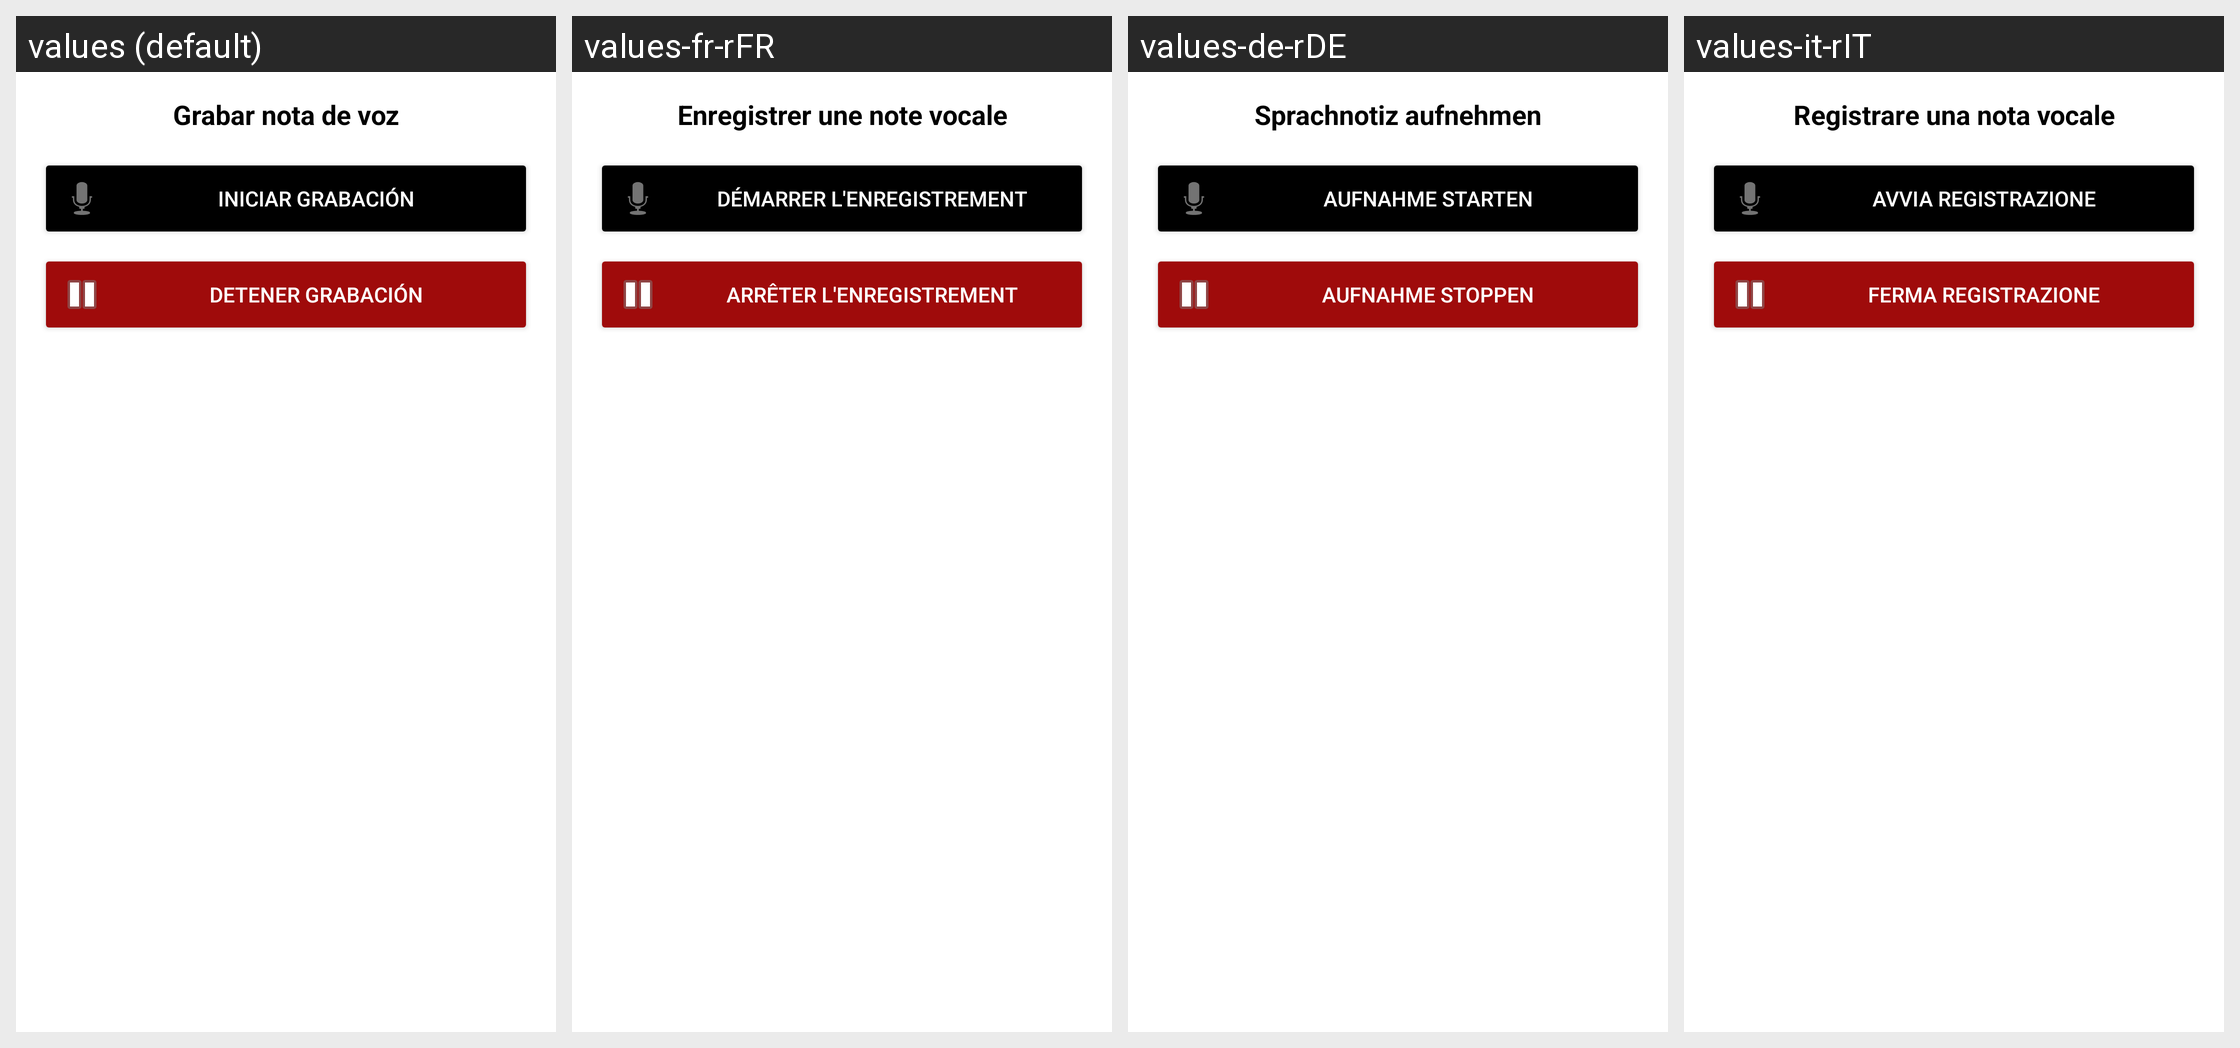

Strings drawn on this Android screen and how each of the app's shown locales translates them:
Android screen res/layout/dialog_voice_recording.xml rendered under 4 locales, left to right: values (default), values-fr-rFR, values-de-rDE, values-it-rIT. Device: Nexus 5 (rendered at 1080×1920; each locale shown at half size, 540×960, under a caption strip naming it); theme Theme.2PloMessenger.
Other locales in the repository, not shown: values-en-rUS, values-pt-rBR.
Strings drawn on this screen, with the default value and each locale's value (text and hints the layout hard-codes, and strings that could not be matched under every locale, appear in the picture but are not listed):

grabar_nota_de_voz
  values: Grabar nota de voz
  values-fr-rFR: Enregistrer une note vocale
  values-de-rDE: Sprachnotiz aufnehmen
  values-it-rIT: Registrare una nota vocale

iniciar_grabaci_n
  values: Iniciar grabación
  values-fr-rFR: Démarrer l'enregistrement
  values-de-rDE: Aufnahme starten
  values-it-rIT: Avvia registrazione

detener_grabaci_n
  values: Detener grabación
  values-fr-rFR: Arrêter l'enregistrement
  values-de-rDE: Aufnahme stoppen
  values-it-rIT: Ferma registrazione
